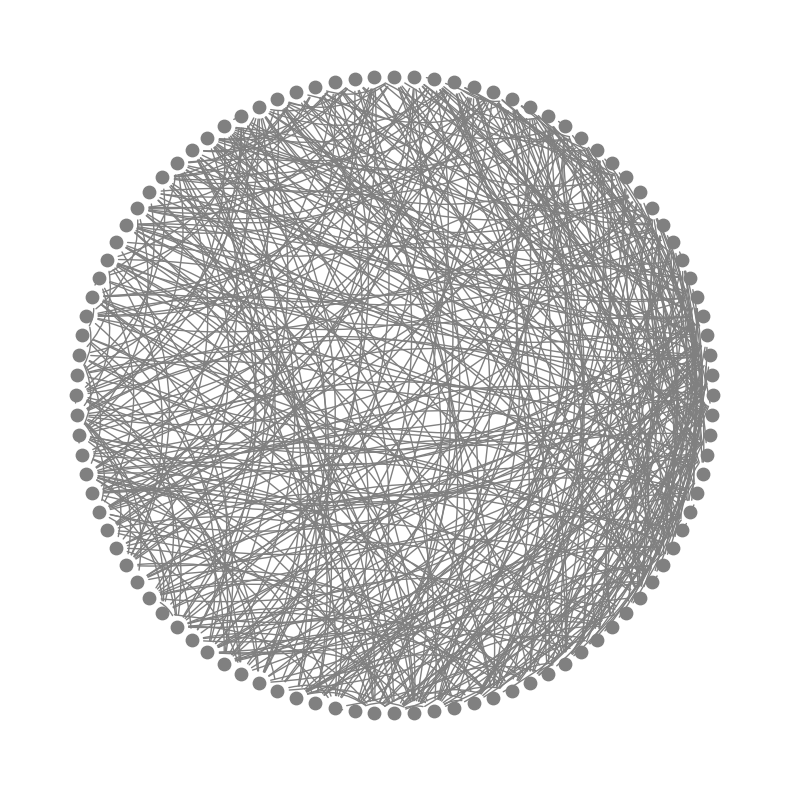
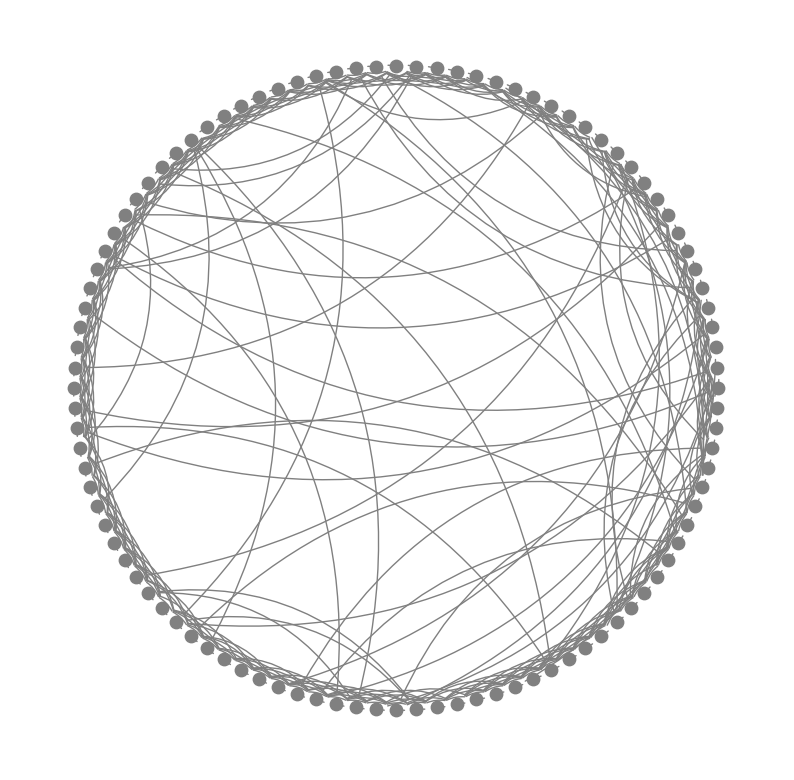

Reproduce these figures in Python, in order. (Note: this script raises an exception after producing the figures.)
import matplotlib as mpl
import matplotlib.pyplot as plt
import networkx as nx
from scipy.io import loadmat
import numpy as np


seed = 13648  # Seed random number generators for reproducibility

G = nx.generators.random_graphs.erdos_renyi_graph(100, p=0.1, seed=seed, directed=False)

G = nx.DiGraph(G)

nnodes = G.number_of_nodes()
deg = sum(d for n, d in G.degree()) / float(nnodes)
print('average degree:',deg/2)

pos = nx.circular_layout(G,scale=1) 

plt.figure(figsize=(10, 10))

nodes = nx.draw_networkx_nodes(G, pos, node_size=80, node_color="gray")

for edge in G.edges(data=True):
    if edge[0] > edge[1]+1:
        if abs(edge[0]- edge[1]) <80:
            nx.draw_networkx_edges(G, pos, edge_color='gray', width=1, edgelist=[(edge[0],edge[1])], arrowstyle = '-',connectionstyle=f'arc3, rad = {0.3}')
        else:
            nx.draw_networkx_edges(G, pos, edge_color='gray', width=1, edgelist=[(edge[0],edge[1])], arrowstyle = '-',connectionstyle=f'arc3, rad = {-0.3}')
    if edge[0] ==   edge[1]+1:
        nx.draw_networkx_edges(G, pos, edge_color='gray', width=1, edgelist=[(edge[0],edge[1])], arrowstyle = '-',connectionstyle=f'arc3, rad = {-0.1}')

ax = plt.gca()
ax.set_aspect('equal')
ax.set_axis_off()
plt.savefig('net_three.pdf',dpi = 300)
plt.show()

G = nx.generators.connected_watts_strogatz_graph(100, k=10, p = 0.1, tries=100, seed=seed)

G = nx.DiGraph(G)

nnodes = G.number_of_nodes()
deg = sum(d for n, d in G.degree()) / float(nnodes)
print('average degree:',deg/2)

pos = nx.circular_layout(G,scale=1) 

plt.figure(figsize=(10, 10))

nodes = nx.draw_networkx_nodes(G, pos, node_size=80, node_color="gray")

for edge in G.edges(data=True):
    if edge[0] > edge[1]+1:
        if abs(edge[0]- edge[1]) <80:
            nx.draw_networkx_edges(G, pos, edge_color='gray', width=1, edgelist=[(edge[0],edge[1])], arrowstyle = '-',connectionstyle=f'arc3, rad = {0.3}')
        else:
            nx.draw_networkx_edges(G, pos, edge_color='gray', width=1, edgelist=[(edge[0],edge[1])], arrowstyle = '-',connectionstyle=f'arc3, rad = {-0.3}')
    if edge[0] ==   edge[1]+1:
        nx.draw_networkx_edges(G, pos, edge_color='gray', width=1, edgelist=[(edge[0],edge[1])], arrowstyle = '-',connectionstyle=f'arc3, rad = {-0.1}')

ax = plt.gca()
ax.set_aspect('equal')
ax.set_axis_off()
plt.savefig('net_two.pdf',dpi = 300)
plt.show()


A=loadmat('PPI2')['A']
G_whole=nx.from_numpy_matrix(A)
nodes = np.arange(200,300) # choose 100 nodes
G = G_whole.subgraph(nodes)
G = nx.DiGraph(G)

nnodes = G.number_of_nodes()
deg = sum(d for n, d in G.degree()) / float(nnodes)
print('average degree:',deg/2)

pos = nx.circular_layout(G,scale=1) 

plt.figure(figsize=(10, 10))

nodes = nx.draw_networkx_nodes(G, pos, node_size=80, node_color="gray")

for edge in G.edges(data=True):
    if edge[0] > edge[1]+1:
        if abs(edge[0]- edge[1]) <80:
            nx.draw_networkx_edges(G, pos, edge_color='gray', width=1, edgelist=[(edge[0],edge[1])], arrowstyle = '-',connectionstyle=f'arc3, rad = {0.3}')
        else:
            nx.draw_networkx_edges(G, pos, edge_color='gray', width=1, edgelist=[(edge[0],edge[1])], arrowstyle = '-',connectionstyle=f'arc3, rad = {-0.3}')
    if edge[0] ==   edge[1]+1:
        nx.draw_networkx_edges(G, pos, edge_color='gray', width=1, edgelist=[(edge[0],edge[1])], arrowstyle = '-',connectionstyle=f'arc3, rad = {-0.1}')

ax = plt.gca()
ax.set_aspect('equal')
ax.set_axis_off()
plt.savefig('net_one.pdf',dpi = 300)
plt.show()
